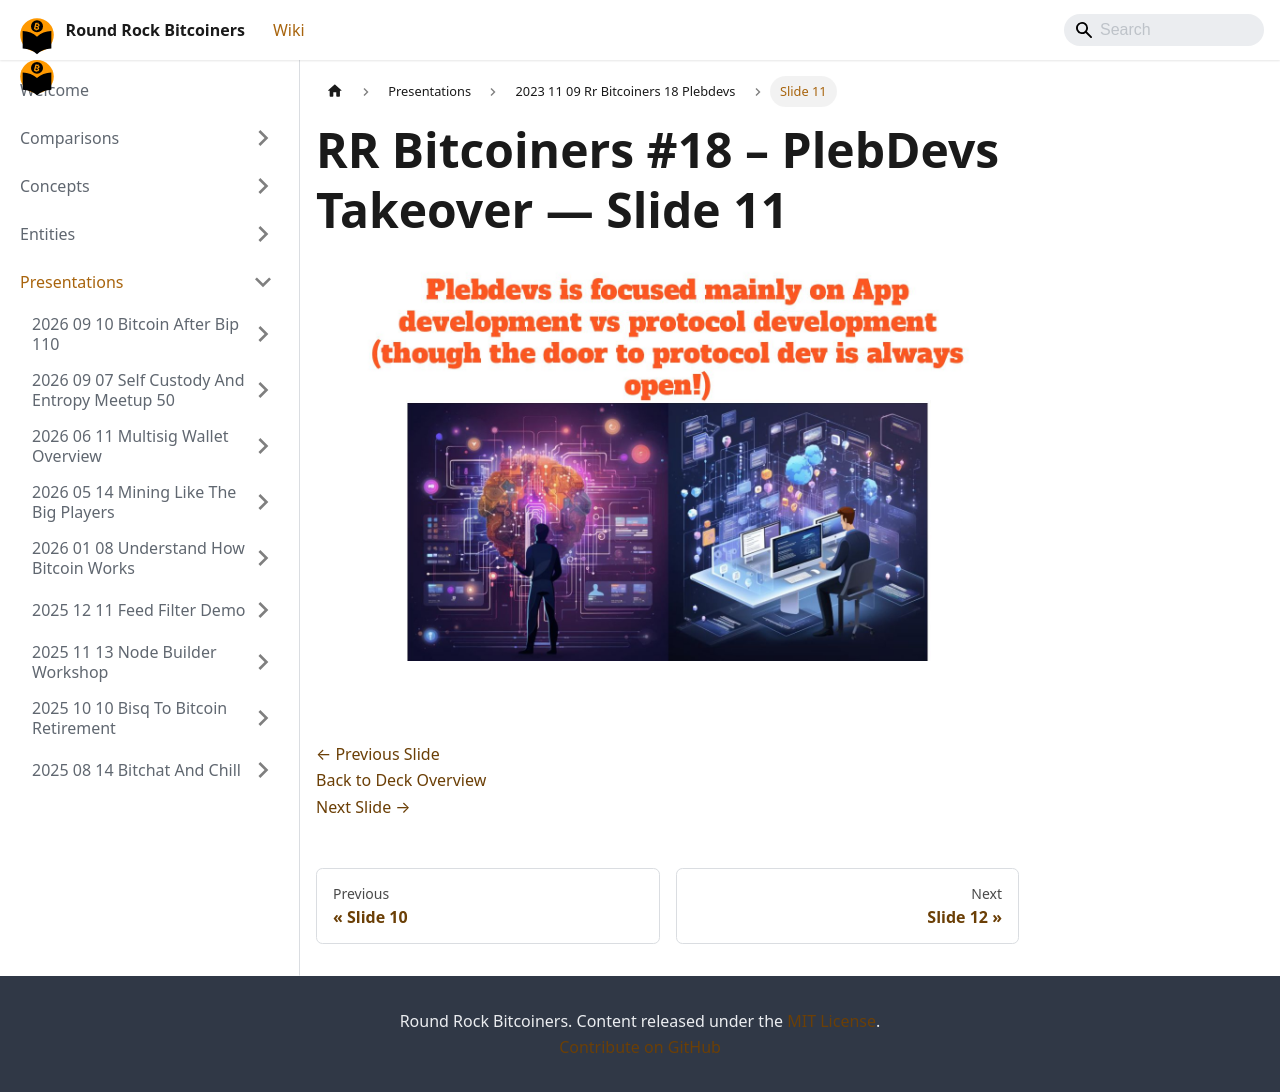

repository: jason-me/rrbtc-wiki · page: presentations/2023-11-09-rr-bitcoiners-18-plebdevs/slide-011/index.html · generator: docusaurus

---
title: "Slide 11 of 41 - RR Bitcoiners #18 – PlebDevs Takeover"
sidebar_label: "Slide 11"
pagination_next: "presentations/2023-11-09-rr-bitcoiners-18-plebdevs/slide-012"
pagination_prev: "presentations/2023-11-09-rr-bitcoiners-18-plebdevs/slide-010"
---

# RR Bitcoiners #18 – PlebDevs Takeover — Slide 11

![Slide 11 of 41 from 'RR Bitcoiners #18 – PlebDevs Takeover' (2023-11-09, Austin (@bitcoinplebdev)). Part of a presentation covering: plebdevs, lightning, development, pleblab, education.](/img/slides/2023-11-09-rr-bitcoiners-18-plebdevs/slide_010.jpg)

<br/>
<br/>

[← Previous Slide](/presentations/2023-11-09-rr-bitcoiners-18-plebdevs/slide-010)  
[Back to Deck Overview](/presentations/2023-11-09-rr-bitcoiners-18-plebdevs/)  
[Next Slide →](/presentations/2023-11-09-rr-bitcoiners-18-plebdevs/slide-012)
